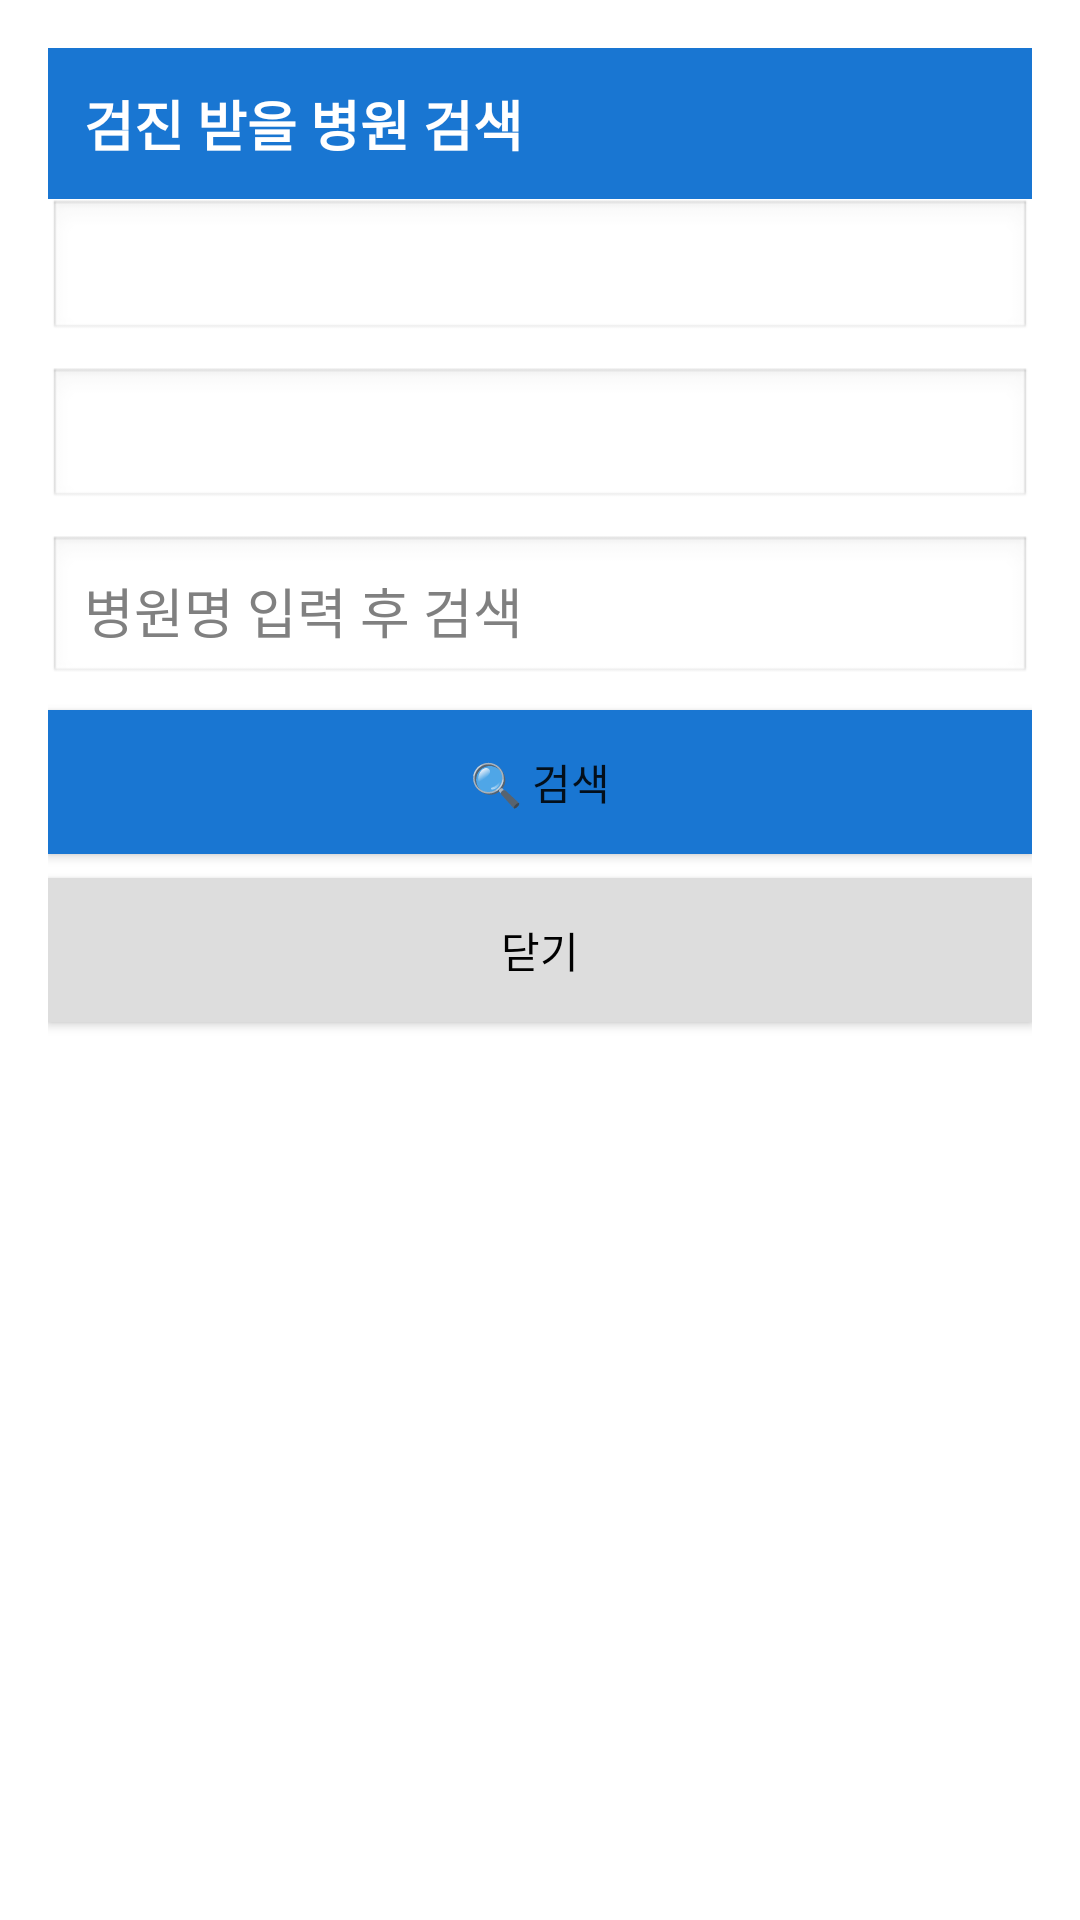

Produce the Android XML layout that renders to this screen, including the resource entries it uses.
<!-- AndroidManifest.xml: application theme Theme.AppCompat.DayNight -->
<!-- res/layout/dialog_search_hospital.xml -->
<?xml version="1.0" encoding="utf-8"?>
<LinearLayout xmlns:android="http://schemas.android.com/apk/res/android"
    android:layout_width="match_parent"
    android:layout_height="wrap_content"
    android:orientation="vertical"
    android:background="#FFFFFF"
    android:padding="16dp">

    
    <TextView
        android:id="@+id/tvDialogTitle"
        android:layout_width="match_parent"
        android:layout_height="wrap_content"
        android:text="검진 받을 병원 검색"
        android:textSize="18sp"
        android:textStyle="bold"
        android:textColor="#FFFFFF"
        android:background="#1976D2"
        android:padding="12dp" />

    
    <Spinner
        android:id="@+id/spinnerCity"
        android:layout_width="match_parent"
        android:layout_height="wrap_content"
        android:textColor="#000000"
        android:background="@android:drawable/edit_text"
        android:padding="8dp"/>

    
    <Spinner
        android:id="@+id/spinnerDistrict"
        android:layout_width="match_parent"
        android:layout_height="wrap_content"
        android:textColor="#000000"
        android:padding="8dp"
        android:background="@android:drawable/edit_text"
        android:layout_marginTop="8dp"/>

    
    <EditText
        android:id="@+id/etHospitalSearch"
        android:layout_width="match_parent"
        android:layout_height="wrap_content"
        android:hint="병원명 입력 후 검색"
        android:padding="12dp"
        android:textColor="#000000"
        android:textColorHint="#808080"
        android:background="@android:drawable/edit_text"
        android:layout_marginTop="8dp"/>

    
    <Button
        android:id="@+id/btnSearchHospital"
        android:layout_width="match_parent"
        android:layout_height="wrap_content"
        android:text="🔍 검색"
        android:background="#1976D2"
        android:layout_marginTop="8dp"/>

    <Button
        android:id="@+id/btnCloseDialog"
        android:layout_width="match_parent"
        android:layout_height="wrap_content"
        android:text="닫기"
        android:layout_marginTop="8dp"
        android:background="#DDDDDD"
        android:textColor="#000000" />
</LinearLayout>
<!-- resources referenced by this layout -->
<resources>

</resources>
